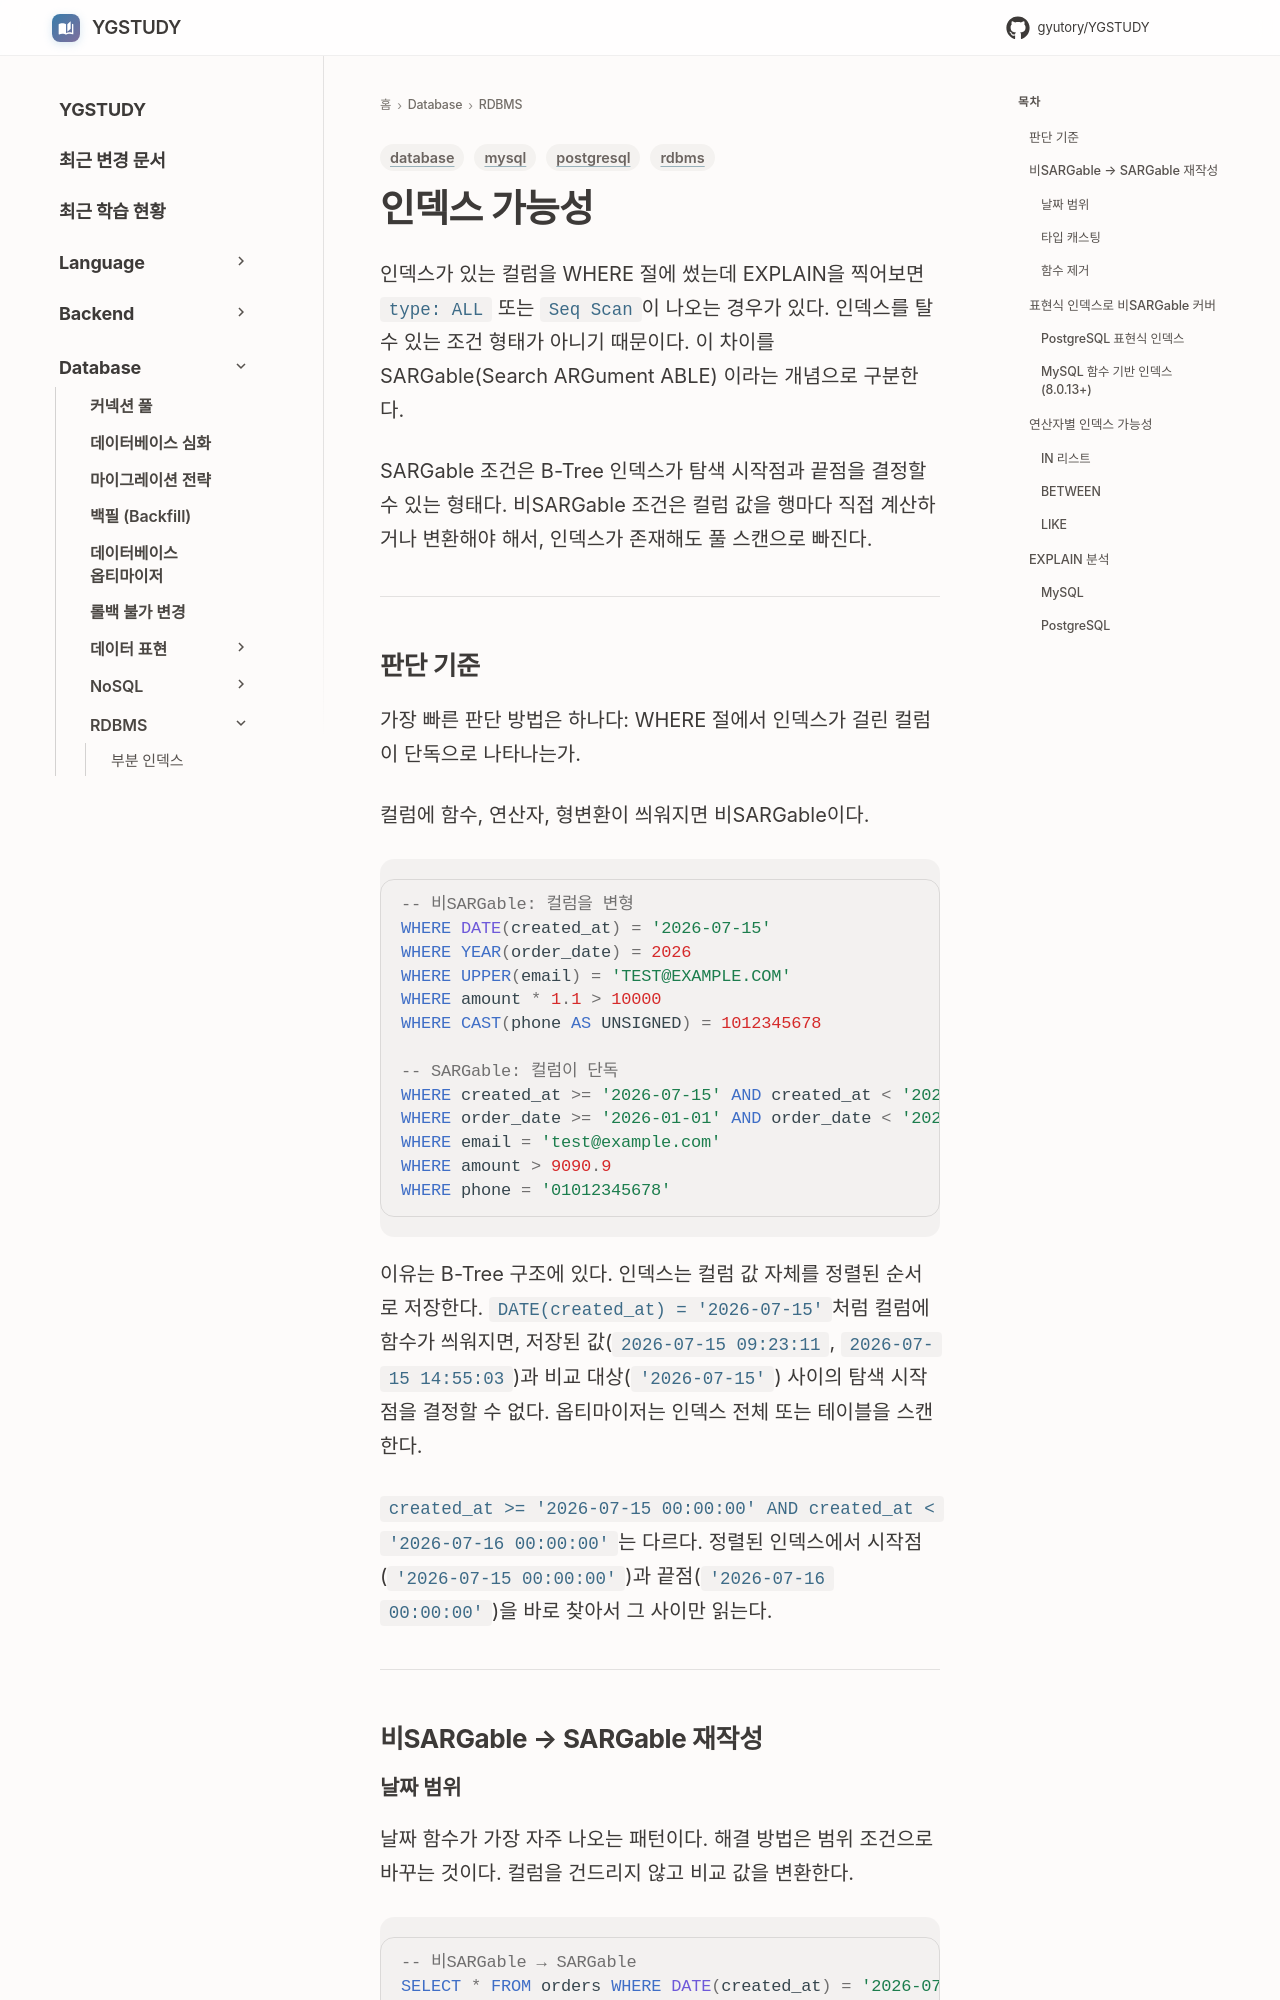

repository: GYUTORY/YGSTUDY · page: DataBase/RDBMS/인덱스_가능성/index.html · generator: mkdocs

---
title: 인덱스 가능성
tags: [database, rdbms, mysql, postgresql]
updated: 2026-08-07
---

# 인덱스 가능성

인덱스가 있는 컬럼을 WHERE 절에 썼는데 EXPLAIN을 찍어보면 `type: ALL` 또는 `Seq Scan`이 나오는 경우가 있다. 인덱스를 탈 수 있는 조건 형태가 아니기 때문이다. 이 차이를 SARGable(Search ARGument ABLE) 이라는 개념으로 구분한다.

SARGable 조건은 B-Tree 인덱스가 탐색 시작점과 끝점을 결정할 수 있는 형태다. 비SARGable 조건은 컬럼 값을 행마다 직접 계산하거나 변환해야 해서, 인덱스가 존재해도 풀 스캔으로 빠진다.

---

## 판단 기준

가장 빠른 판단 방법은 하나다: WHERE 절에서 인덱스가 걸린 컬럼이 단독으로 나타나는가.

컬럼에 함수, 연산자, 형변환이 씌워지면 비SARGable이다.

```sql
-- 비SARGable: 컬럼을 변형
WHERE DATE(created_at) = '2026-07-15'
WHERE YEAR(order_date) = 2026
WHERE UPPER(email) = 'TEST@EXAMPLE.COM'
WHERE amount * 1.1 > 10000
WHERE CAST(phone AS UNSIGNED) = 1012345678

-- SARGable: 컬럼이 단독
WHERE created_at >= '2026-07-15' AND created_at < '2026-07-16'
WHERE order_date >= '2026-01-01' AND order_date < '2027-01-01'
WHERE email = 'test@example.com'
WHERE amount > 9090.9
WHERE phone = '01012345678'
```

이유는 B-Tree 구조에 있다. 인덱스는 컬럼 값 자체를 정렬된 순서로 저장한다. `DATE(created_at) = '2026-07-15'`처럼 컬럼에 함수가 씌워지면, 저장된 값(`2026-07-15 09:23:11`, `2026-07-15 14:55:03`)과 비교 대상(`'2026-07-15'`) 사이의 탐색 시작점을 결정할 수 없다. 옵티마이저는 인덱스 전체 또는 테이블을 스캔한다.

`created_at >= '2026-07-15 00:00:00' AND created_at < '2026-07-16 00:00:00'`는 다르다. 정렬된 인덱스에서 시작점(`'2026-07-15 00:00:00'`)과 끝점(`'2026-07-16 00:00:00'`)을 바로 찾아서 그 사이만 읽는다.

---

## 비SARGable → SARGable 재작성
